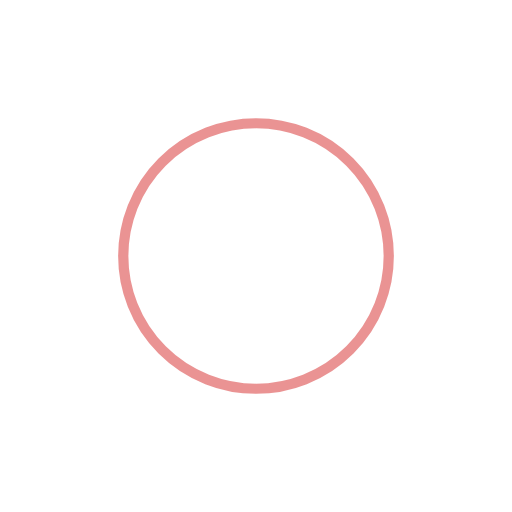
t = 0.00 s
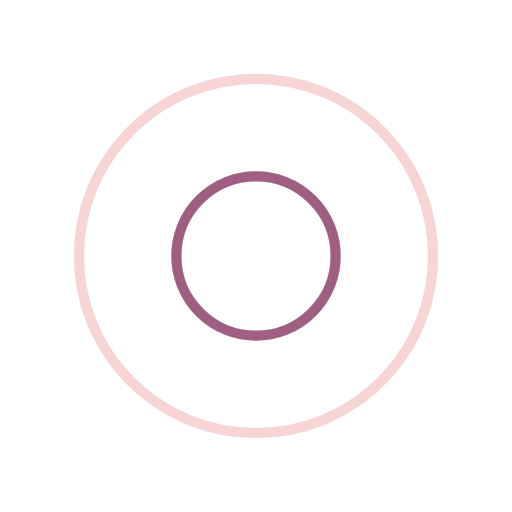
t = 0.25 s
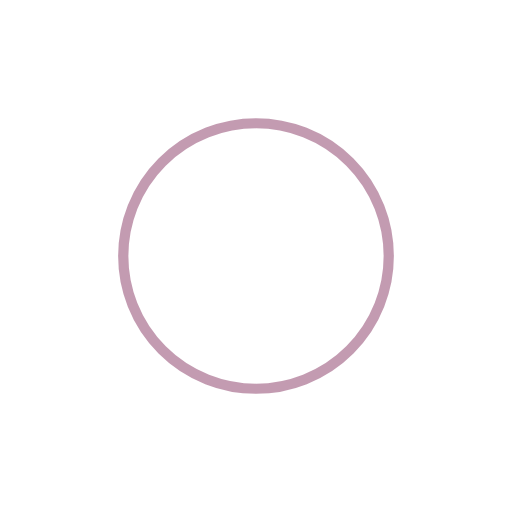
t = 0.50 s
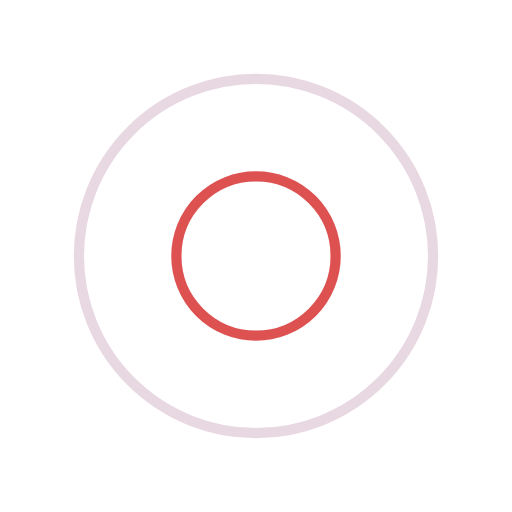
t = 0.75 s

The animated SVG that drew these frames (rendered in a browser with its animation timeline set to each time). Animation: 4 SMIL elements (animate=4); one cycle of 1.00 s, repeats indefinitely.

<svg width="200px"  height="200px"  xmlns="http://www.w3.org/2000/svg" viewBox="0 0 100 100" preserveAspectRatio="xMidYMid" class="lds-ripple" style="background: none;"><circle cx="50" cy="50" r="12.4027" fill="none" ng-attr-stroke="{{config.c1}}" ng-attr-stroke-width="{{config.width}}" stroke="#d62727" stroke-width="2"><animate attributeName="r" calcMode="spline" values="0;40" keyTimes="0;1" dur="1" keySplines="0 0.2 0.8 1" begin="-0.5s" repeatCount="indefinite"></animate><animate attributeName="opacity" calcMode="spline" values="1;0" keyTimes="0;1" dur="1" keySplines="0.2 0 0.8 1" begin="-0.5s" repeatCount="indefinite"></animate></circle><circle cx="50" cy="50" r="32.4226" fill="none" ng-attr-stroke="{{config.c2}}" ng-attr-stroke-width="{{config.width}}" stroke="#883764" stroke-width="2"><animate attributeName="r" calcMode="spline" values="0;40" keyTimes="0;1" dur="1" keySplines="0 0.2 0.8 1" begin="0s" repeatCount="indefinite"></animate><animate attributeName="opacity" calcMode="spline" values="1;0" keyTimes="0;1" dur="1" keySplines="0.2 0 0.8 1" begin="0s" repeatCount="indefinite"></animate></circle></svg>